Dataset: pdata (GitHub, emwebaze/dsa2018materials). Classes: cbb, cbsd, cgm, cmd, healthy.

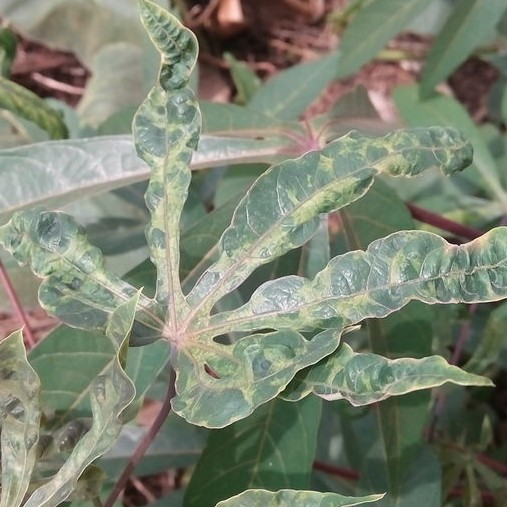
Label: cmd

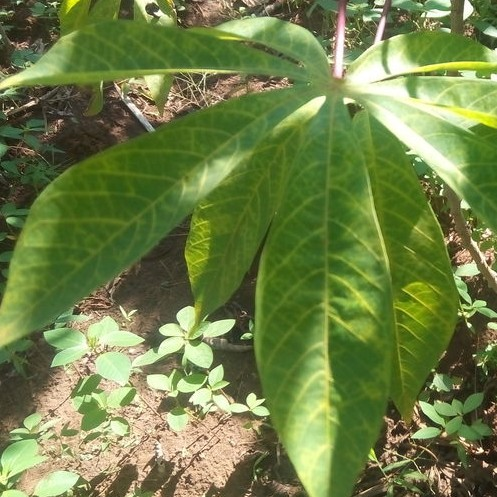
Label: cbsd

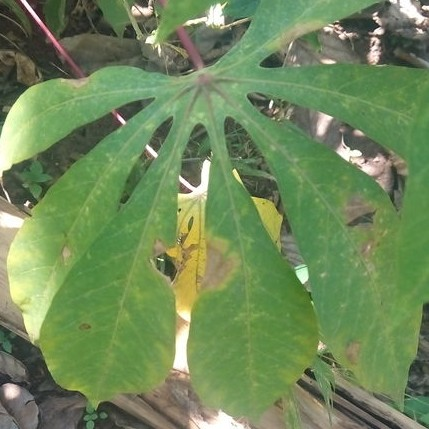
Label: cbb

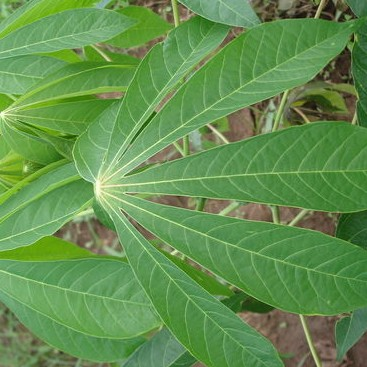
Label: healthy

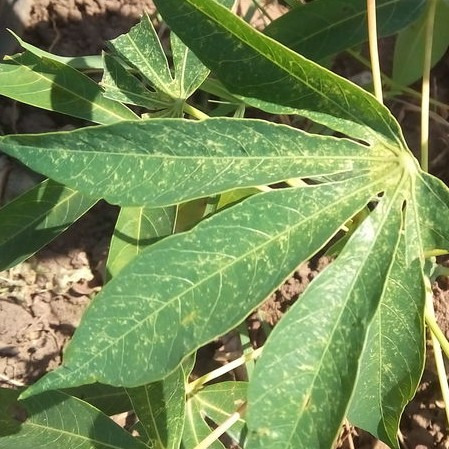
Label: cgm

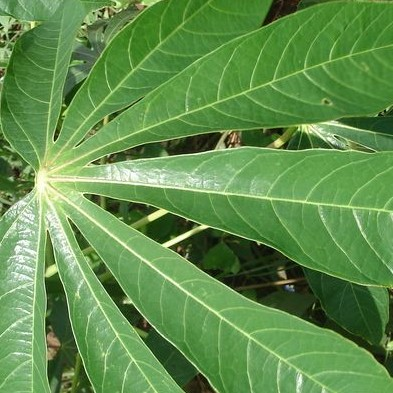
Label: healthy
